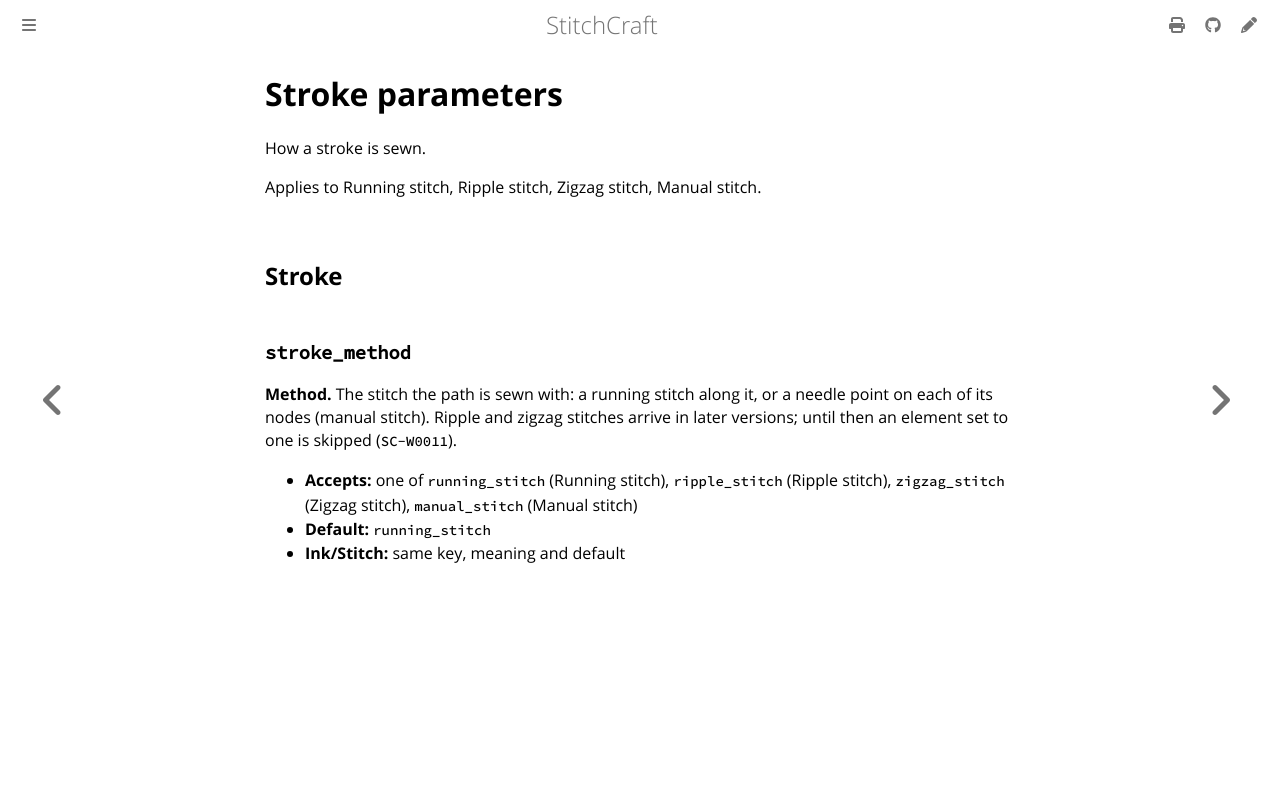

repository: KaboomFox/inkcraft · page: dev/user/reference/params/stroke.html · generator: mdbook

<!-- Generated by `cargo xtask docs` from `StrokeParams` in the parameter registry. Edit the declaration, not this page. -->

# Stroke parameters

How a stroke is sewn.

Applies to Running stitch, Ripple stitch, Zigzag stitch, Manual stitch.

## Stroke

### `stroke_method`

**Method.** The stitch the path is sewn with: a running stitch along it, or a needle point on each of its
nodes (manual stitch). Ripple and zigzag stitches arrive in later versions; until then an
element set to one is skipped (`SC-W0011`).

- **Accepts:** one of `running_stitch` (Running stitch), `ripple_stitch` (Ripple stitch), `zigzag_stitch` (Zigzag stitch), `manual_stitch` (Manual stitch)
- **Default:** `running_stitch`
- **Ink/Stitch:** same key, meaning and default
